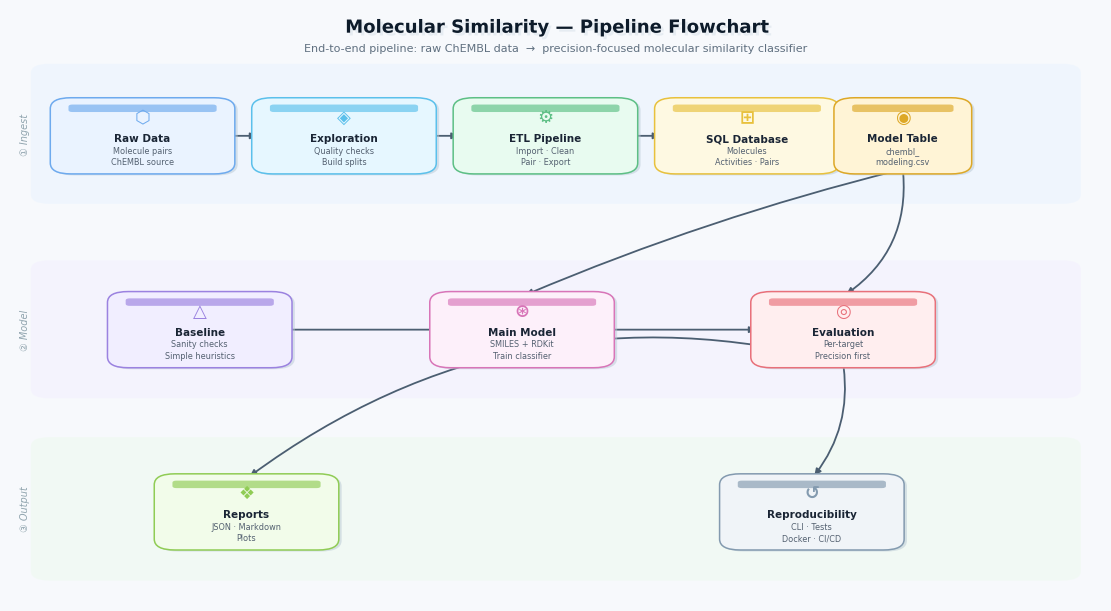

The matplotlib source for this figure:
from __future__ import annotations

import argparse
import logging
from dataclasses import dataclass, field
from pathlib import Path
from typing import Sequence

import matplotlib
matplotlib.use("Agg")
import matplotlib.pyplot as plt
from matplotlib.patches import FancyArrowPatch, FancyBboxPatch
import matplotlib.patheffects as pe

__all__ = ["PipelineFigure", "generate_pipeline_figure"]

log = logging.getLogger(__name__)

DEFAULT_OUTPUT_PATH = Path("exploration/reports/project_pipeline.png")

BG      = "#F7F9FC"
ARROW_C = "#4B5E71"
LABEL_C = "#1A2535"
DESC_C  = "#536070"
TITLE_C = "#0D1B2A"
SUB_C   = "#607080"
FONT    = "DejaVu Sans"

PALETTE: dict[str, tuple[str, str]] = {
    "data":        ("#EAF3FF", "#6EAAEE"),
    "explore":     ("#E6F7FF", "#5BC0EB"),
    "etl":         ("#E8FBF0", "#5DBF85"),
    "database":    ("#FEF9E2", "#E8C13D"),
    "model_table": ("#FFF4D6", "#DDA827"),
    "baseline":    ("#F1EEFF", "#9B82E0"),
    "model":       ("#FDF0FA", "#D875B8"),
    "evaluation":  ("#FFEEEF", "#E8707A"),
    "reports":     ("#F2FCEA", "#90CC55"),
    "repro":       ("#F0F4F8", "#839AAF"),
}

@dataclass
class Box:
    x: float
    y: float
    w: float
    h: float
    label: str
    icon: str          # single Unicode glyph, always renders in DejaVu / basic fonts
    icon_color: str    # accent colour for the icon
    desc: str
    color_key: str

    @property
    def cx(self) -> float:
        return self.x + self.w / 2

    @property
    def cy(self) -> float:
        return self.y + self.h / 2

    def right(self) -> tuple[float, float]:
        return (self.x + self.w, self.cy)

    def left(self) -> tuple[float, float]:
        return (self.x, self.cy)

    def top(self) -> tuple[float, float]:
        return (self.cx, self.y + self.h)

    def bottom(self) -> tuple[float, float]:
        return (self.cx, self.y)


@dataclass
class Arrow:
    start: tuple[float, float]
    end: tuple[float, float]
    rad: float = 0.0


@dataclass
class PipelineLayout:
    boxes: list[Box] = field(default_factory=list)
    arrows: list[Arrow] = field(default_factory=list)

    @classmethod
    def default(cls) -> "PipelineLayout":
        W  = 0.128   # standard box width
        H  = 0.098   # box height
        WS = 0.092   # narrow box (model table)

        R1 = 0.635   # top row  y
        R2 = 0.350   # mid row  y
        R3 = 0.082   # bot row  y

        GAP = 0.155
        x1  = [0.038 + i * GAP for i in range(4)]

        boxes = [
            Box(x1[0],         R1, W,  H,
                "Raw Data",     "⬡", "#6EAAEE", "Molecule pairs\nChEMBL source",    "data"),
            Box(x1[1],         R1, W,  H,
                "Exploration",  "◈", "#5BC0EB", "Quality checks\nBuild splits",     "explore"),
            Box(x1[2],         R1, W,  H,
                "ETL Pipeline", "⚙", "#5DBF85", "Import · Clean\nPair · Export",    "etl"),
            Box(x1[3],         R1, W,  H,
                "SQL Database", "⊞", "#E8C13D", "Molecules\nActivities · Pairs",    "database"),
            Box(x1[3]+W+0.010, R1, WS, H,
                "Model Table",  "◉", "#DDA827", "chembl_\nmodeling.csv",            "model_table"),

            Box(0.082, R2, W, H,
                "Baseline",   "△", "#9B82E0", "Sanity checks\nSimple heuristics", "baseline"),
            Box(0.330, R2, W, H,
                "Main Model", "⊛", "#D875B8", "SMILES + RDKit\nTrain classifier",  "model"),
            Box(0.577, R2, W, H,
                "Evaluation", "◎", "#E8707A", "Per-target\nPrecision first",       "evaluation"),

            Box(0.118, R3, W, H,
                "Reports",         "❖", "#90CC55", "JSON · Markdown\nPlots",      "reports"),
            Box(0.553, R3, W, H,
                "Reproducibility", "↺", "#839AAF", "CLI · Tests\nDocker · CI/CD", "repro"),
        ]

        raw, explore, etl, db, mt, base, model, evl, rep, repro = boxes

        arrows = [
            Arrow(raw.right(),     explore.left()),
            Arrow(explore.right(), etl.left()),
            Arrow(etl.right(),     db.left()),
            Arrow(db.right(),      mt.left()),

            # Model Table fans ↓ to modelling row
            Arrow(mt.bottom(), evl.top(),   rad=-0.30),
            Arrow(mt.bottom(), model.top(), rad= 0.04),

            # Baseline → Evaluation
            Arrow(base.right(), evl.left()),

            # Evaluation fans ↓ to output row
            Arrow(evl.bottom(), repro.top(), rad=-0.22),
            Arrow(evl.bottom(), rep.top(),   rad= 0.24),
        ]

        return cls(boxes=boxes, arrows=arrows)


class PipelineFigure:
    def __init__(
        self,
        layout: PipelineLayout | None = None,
        *,
        figsize: tuple[float, float] = (11.0, 6.0),
        dpi: int = 220,
    ) -> None:
        self.layout  = layout or PipelineLayout.default()
        self.figsize = figsize
        self.dpi     = dpi

    def save(self, output_path: Path) -> Path:
        """Render and save the figure; returns the resolved path."""
        output_path = Path(output_path)
        output_path.parent.mkdir(parents=True, exist_ok=True)
        fig, ax = self._build()
        fig.savefig(output_path, dpi=self.dpi, bbox_inches="tight", facecolor=BG)
        plt.close(fig)
        log.info("Saved → %s", output_path)
        return output_path

    def _build(self) -> tuple[plt.Figure, plt.Axes]:
        fig, ax = plt.subplots(figsize=self.figsize)
        ax.set_xlim(0, 0.84)
        ax.set_ylim(0, 0.87)
        ax.axis("off")
        fig.patch.set_facecolor(BG)
        ax.set_facecolor(BG)

        self._draw_phase_bands(ax)
        self._draw_title(ax)
        self._draw_phase_labels(ax)

        # Arrows first so boxes sit on top
        for a in self.layout.arrows:
            self._draw_arrow(ax, a)
        for b in self.layout.boxes:
            self._draw_box(ax, b)

        fig.tight_layout(pad=0.3)
        return fig, ax

    @staticmethod
    def _draw_phase_bands(ax: plt.Axes) -> None:
        bands = [
            (0.588, 0.786, "#E8F3FF", 0.50),
            (0.302, 0.497, "#F3EEFF", 0.50),
            (0.034, 0.237, "#EDFAEE", 0.50),
        ]
        for y0, y1, c, alpha in bands:
            rect = FancyBboxPatch(
                (0.020, y0), 0.800, y1 - y0,
                boxstyle="round,pad=0.004,rounding_size=0.014",
                facecolor=c, alpha=alpha, edgecolor="none", zorder=0,
            )
            ax.add_patch(rect)

    @staticmethod
    def _draw_title(ax: plt.Axes) -> None:
        ax.text(0.42, 0.843,
                "Molecular Similarity — Pipeline Flowchart",
                ha="center", va="center",
                fontsize=13.0, fontweight="bold",
                color=TITLE_C, fontfamily=FONT,
                path_effects=[pe.withSimplePatchShadow(
                    shadow_rgbFace="#c8d6e0", alpha=0.35, rho=0.93)])
        ax.text(0.42, 0.812,
                "End-to-end pipeline: raw ChEMBL data  →  precision-focused molecular similarity classifier",
                ha="center", va="center",
                fontsize=8.0, color=SUB_C, fontfamily=FONT)

    @staticmethod
    def _draw_phase_labels(ax: plt.Axes) -> None:
        for x, y, txt in [
            (0.008, 0.687, "① Ingest"),
            (0.008, 0.399, "② Model"),
            (0.008, 0.136, "③ Output"),
        ]:
            ax.text(x, y, txt,
                    ha="left", va="center", fontsize=7.0,
                    color="#90A4AE", fontfamily=FONT,
                    fontstyle="italic", rotation=90)

    @staticmethod
    def _draw_box(ax: plt.Axes, box: Box) -> None:
        fill, border = PALETTE.get(box.color_key, ("#F0F4F8", "#9AAFBE"))

        # Drop shadow
        ax.add_patch(FancyBboxPatch(
            (box.x + 0.0022, box.y - 0.0022), box.w, box.h,
            boxstyle="round,pad=0.007,rounding_size=0.016",
            linewidth=0, facecolor="#B8C8D4", alpha=0.50, zorder=1,
        ))

        # Main box
        ax.add_patch(FancyBboxPatch(
            (box.x, box.y), box.w, box.h,
            boxstyle="round,pad=0.007,rounding_size=0.016",
            linewidth=1.1, edgecolor=border,
            facecolor=fill, zorder=2,
        ))

        # Coloured top-stripe accent
        ax.add_patch(FancyBboxPatch(
            (box.x + 0.008, box.y + box.h - 0.013), box.w - 0.016, 0.009,
            boxstyle="round,pad=0.001,rounding_size=0.003",
            linewidth=0, facecolor=border, alpha=0.65, zorder=3,
        ))

        # Icon 
        ax.text(box.cx, box.cy + 0.027, box.icon,
                ha="center", va="center",
                fontsize=13, color=box.icon_color,
                fontfamily=FONT,
                fontweight="bold", zorder=4)

        # Label
        ax.text(box.cx, box.cy - 0.004, box.label,
                ha="center", va="center",
                fontsize=7.5, fontweight="bold",
                color=LABEL_C, fontfamily=FONT, zorder=4)

        # Description
        if box.desc:
            ax.text(box.cx, box.cy - 0.030, box.desc,
                    ha="center", va="center",
                    fontsize=5.9, color=DESC_C,
                    fontfamily=FONT, linespacing=1.35, zorder=4)

    @staticmethod
    def _draw_arrow(ax: plt.Axes, arrow: Arrow) -> None:
        ax.add_patch(FancyArrowPatch(
            arrow.start, arrow.end,
            arrowstyle="-|>",
            mutation_scale=9,
            linewidth=1.3,
            color=ARROW_C,
            connectionstyle=f"arc3,rad={arrow.rad}",
            zorder=1,
            shrinkA=3, shrinkB=3,
        ))


def generate_pipeline_figure(
    output_path: Path = DEFAULT_OUTPUT_PATH,
    *,
    dpi: int = 220,
) -> Path:
    """Build the default layout, render and save it. Returns the output path."""
    return PipelineFigure(dpi=dpi).save(output_path)


def _parse_args(argv: Sequence[str] | None = None) -> argparse.Namespace:
    p = argparse.ArgumentParser(
        description="Generate the Molecular Similarity pipeline flowchart.",
        formatter_class=argparse.ArgumentDefaultsHelpFormatter,
    )
    p.add_argument("--output", "-o", type=Path, default=DEFAULT_OUTPUT_PATH,
                   help="Destination PNG path.")
    p.add_argument("--dpi", type=int, default=220,
                   help="Output resolution (dots per inch).")
    p.add_argument("--verbose", "-v", action="store_true",
                   help="Enable INFO-level logging.")
    return p.parse_args(argv)


def main(argv: Sequence[str] | None = None) -> int:
    args = _parse_args(argv)
    logging.basicConfig(
        level=logging.INFO if args.verbose else logging.WARNING,
        format="%(levelname)s  %(message)s",
    )
    out = generate_pipeline_figure(args.output, dpi=args.dpi)
    print(f"Saved → {out}")
    return 0


if __name__ == "__main__":
    raise SystemExit(main())
